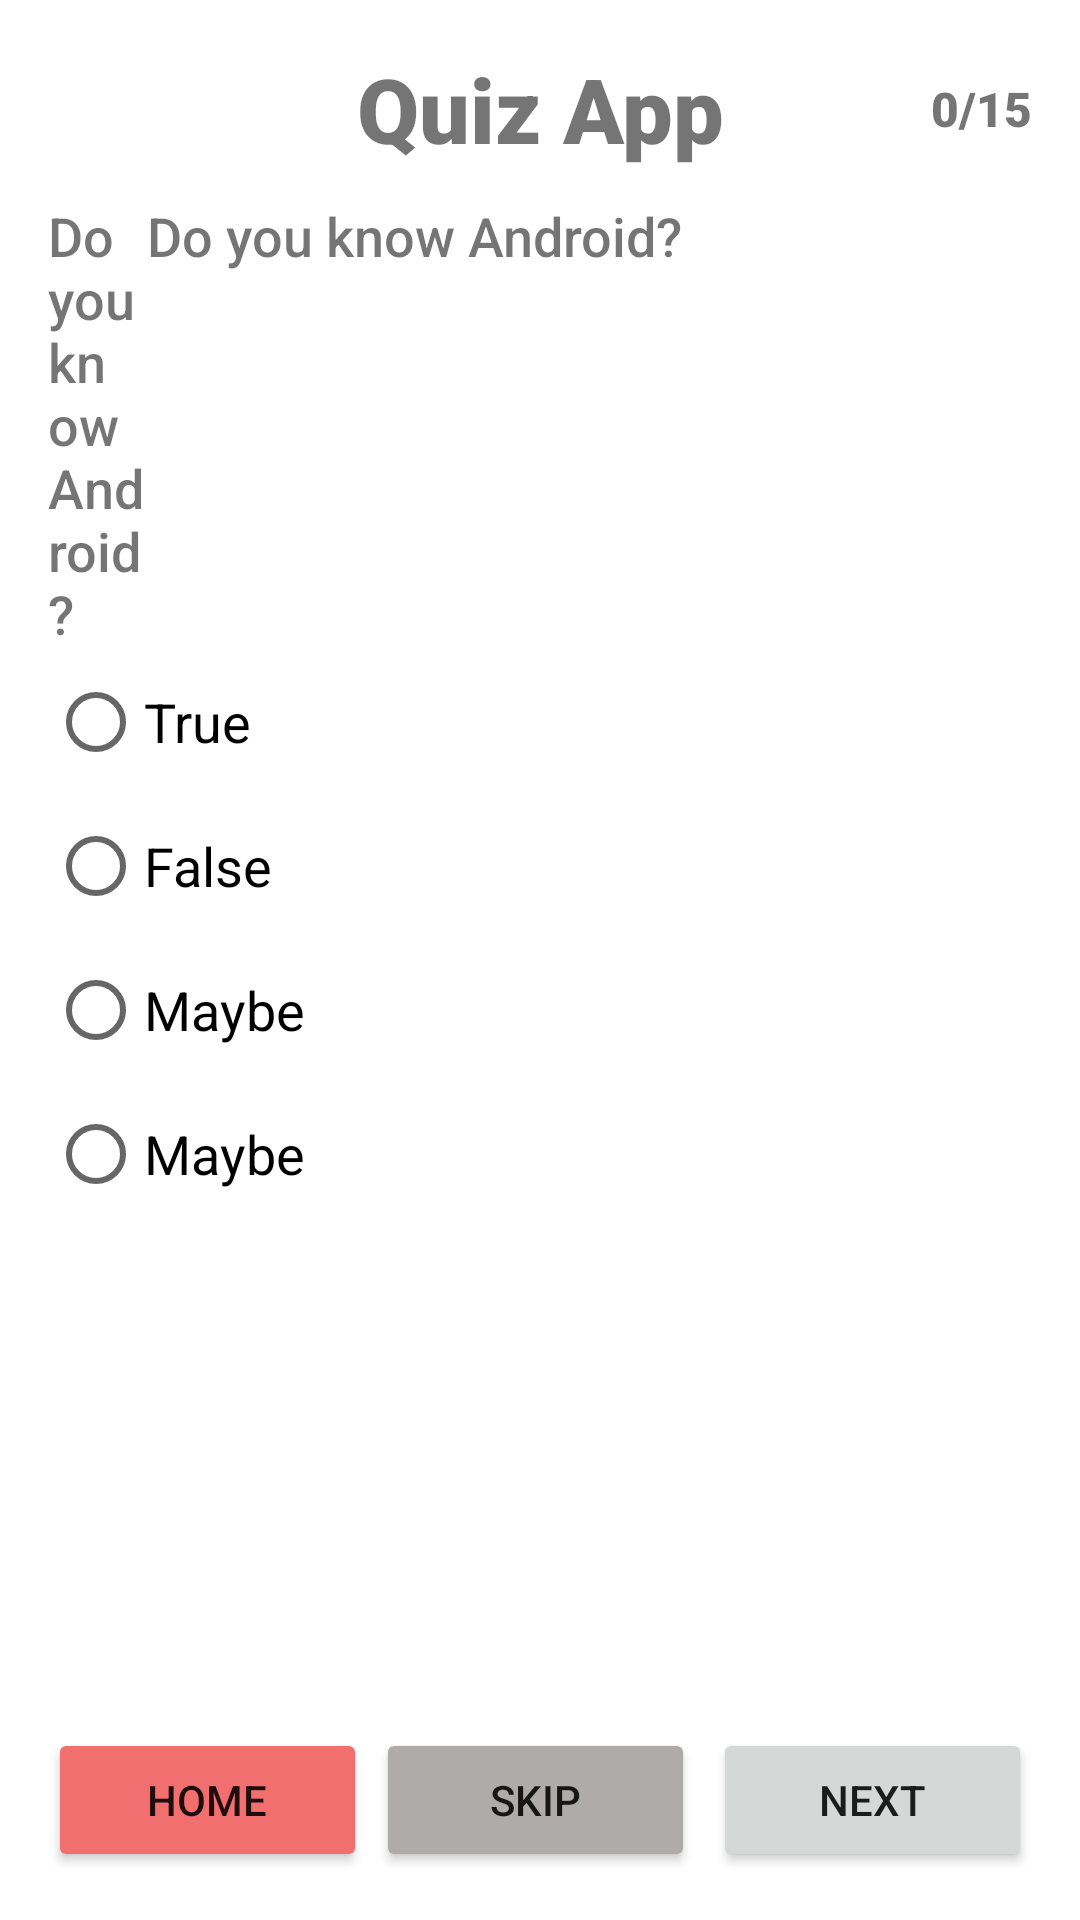

The Android layout XML behind this screen, and the referenced resources:
<!-- AndroidManifest.xml: application theme Theme.QuizApp -->
<!-- res/layout/fragment_quiz.xml -->
<?xml version="1.0" encoding="utf-8"?>
<FrameLayout xmlns:android="http://schemas.android.com/apk/res/android"
    xmlns:tools="http://schemas.android.com/tools"
    android:layout_width="match_parent"
    android:layout_height="match_parent"
    tools:context=".UI.QuizFragment">

    <RelativeLayout
        android:layout_width="match_parent"
        android:layout_height="match_parent"
        android:padding="16dp"
        tools:context=".ui.MainActivity"
        tools:ignore="UselessParent">

        <RelativeLayout
            android:id="@+id/title_container"
            android:layout_width="match_parent"
            android:layout_height="wrap_content"
            android:layout_marginBottom="10dp">

            <TextView
                android:id="@+id/title"
                android:layout_width="match_parent"
                android:layout_height="wrap_content"
                android:fontFamily="sans-serif-black"
                android:text="@string/app_name"
                android:textAlignment="center"
                android:textSize="30sp" />

            <TextView
                android:id="@+id/tv_score"
                android:layout_width="wrap_content"
                android:layout_height="wrap_content"
                android:layout_alignParentEnd="true"
                android:layout_centerVertical="true"
                android:fontFamily="sans-serif-black"
                android:text="@string/score"
                android:textAlignment="center"
                android:textSize="16sp" />
        </RelativeLayout>

        <LinearLayout
            android:id="@+id/top"
            android:layout_width="match_parent"
            android:layout_height="wrap_content"
            android:layout_below="@id/title_container"
            android:orientation="vertical">

            <LinearLayout
                android:layout_width="fill_parent"
                android:layout_height="fill_parent"
                android:orientation="horizontal"
                android:weightSum="1">

                <TextView
                    android:id="@+id/tv_question_id"
                    android:layout_width="match_parent"
                    android:layout_height="wrap_content"
                    android:layout_weight="0.9"
                    android:fontFamily="sans-serif-medium"
                    android:text="@string/questions_list"
                    android:textSize="18sp" />

                <TextView
                    android:id="@+id/tv_question"
                    android:layout_width="match_parent"
                    android:layout_height="wrap_content"
                    android:layout_weight="0.1"
                    android:fontFamily="sans-serif-medium"
                    android:text="@string/questions_list"
                    android:textSize="18sp" />
            </LinearLayout>

            <LinearLayout
                android:layout_width="match_parent"
                android:layout_height="wrap_content"
                android:orientation="horizontal">

                <RadioGroup
                    android:id="@+id/question_radio"
                    android:layout_width="match_parent"
                    android:layout_height="wrap_content"
                    android:orientation="vertical">

                    <RadioButton
                        android:id="@+id/radio_q1_a"
                        android:layout_width="wrap_content"
                        android:layout_height="wrap_content"
                        android:text="@string/true_answer"
                        android:textSize="18sp" />

                    <RadioButton
                        android:id="@+id/radio_q1_b"
                        android:layout_width="wrap_content"
                        android:layout_height="wrap_content"
                        android:text="@string/false_answer"
                        android:textSize="18sp" />

                    <RadioButton
                        android:id="@+id/radio_q1_c"
                        android:layout_width="wrap_content"
                        android:layout_height="wrap_content"
                        android:text="@string/tentative_answer"
                        android:textSize="18sp" />

                    <RadioButton
                        android:id="@+id/radio_q1_d"
                        android:layout_width="wrap_content"
                        android:layout_height="wrap_content"
                        android:text="@string/tentative_answer"
                        android:textSize="18sp" />
                </RadioGroup>
            </LinearLayout>
        </LinearLayout>

        <LinearLayout
            android:id="@+id/bottom"
            android:layout_width="match_parent"
            android:layout_height="wrap_content"
            android:layout_alignParentBottom="true"
            android:orientation="horizontal">

            <Button
                android:id="@+id/btn_home"
                android:layout_width="0dp"
                android:layout_height="wrap_content"
                android:layout_marginEnd="3dp"
                android:layout_weight="1"
                android:backgroundTint="@color/orange"
                android:onClick="skipQuestion"
                android:text="@string/btn_home" />

            <Button
                android:id="@+id/btn_qstn_skip"
                android:layout_width="0dp"
                android:layout_height="wrap_content"
                android:layout_marginEnd="3dp"
                android:layout_weight="1"
                android:backgroundTint="@color/darkgray"
                android:onClick="skipQuestion"
                android:text="@string/btn_skip" />

            <Button
                android:id="@+id/btn_qstn_next"
                android:layout_width="0dp"
                android:layout_height="wrap_content"
                android:layout_marginStart="3dp"
                android:layout_weight="1"
                android:onClick="nextQuestion"
                android:text="@string/btn_next" />
        </LinearLayout>
    </RelativeLayout>

</FrameLayout>
<!-- resources referenced by this layout -->
<resources>
  <color name="darkgray">#afabab</color>
  <color name="orange">#F26F70</color>
  <string name="app_name">Quiz App</string>
  <string name="btn_home">home</string>
  <string name="btn_next">next</string>
  <string name="btn_skip">skip</string>
  <string name="false_answer">False</string>
  <string name="questions_list">Do you know Android?</string>
  <string name="score">0/15</string>
  <string name="tentative_answer">Maybe</string>
  <string name="true_answer">True</string>
  <style name="Theme.QuizApp" parent="Theme.MaterialComponents.Light.DarkActionBar">
  
          
          <item name="colorPrimary">@color/colorPrimary</item>
          <item name="colorPrimaryDark">@color/colorPrimaryDark</item>
          <item name="colorAccent">@color/colorAccent</item>
          
          <item name="colorSecondary">@color/teal_200</item>
          <item name="colorSecondaryVariant">@color/teal_700</item>
          <item name="colorOnSecondary">@color/black</item>
          
          <item name="android:statusBarColor">?attr/colorPrimaryVariant</item>
          
      </style>
  <color name="colorPrimary">#02A9F4</color>
  <color name="colorPrimaryDark">#2976FA</color>
  <color name="colorAccent">#13E3FE</color>
  <color name="teal_200">#FF03DAC5</color>
  <color name="teal_700">#FF018786</color>
  <color name="black">#FF000000</color>
</resources>
